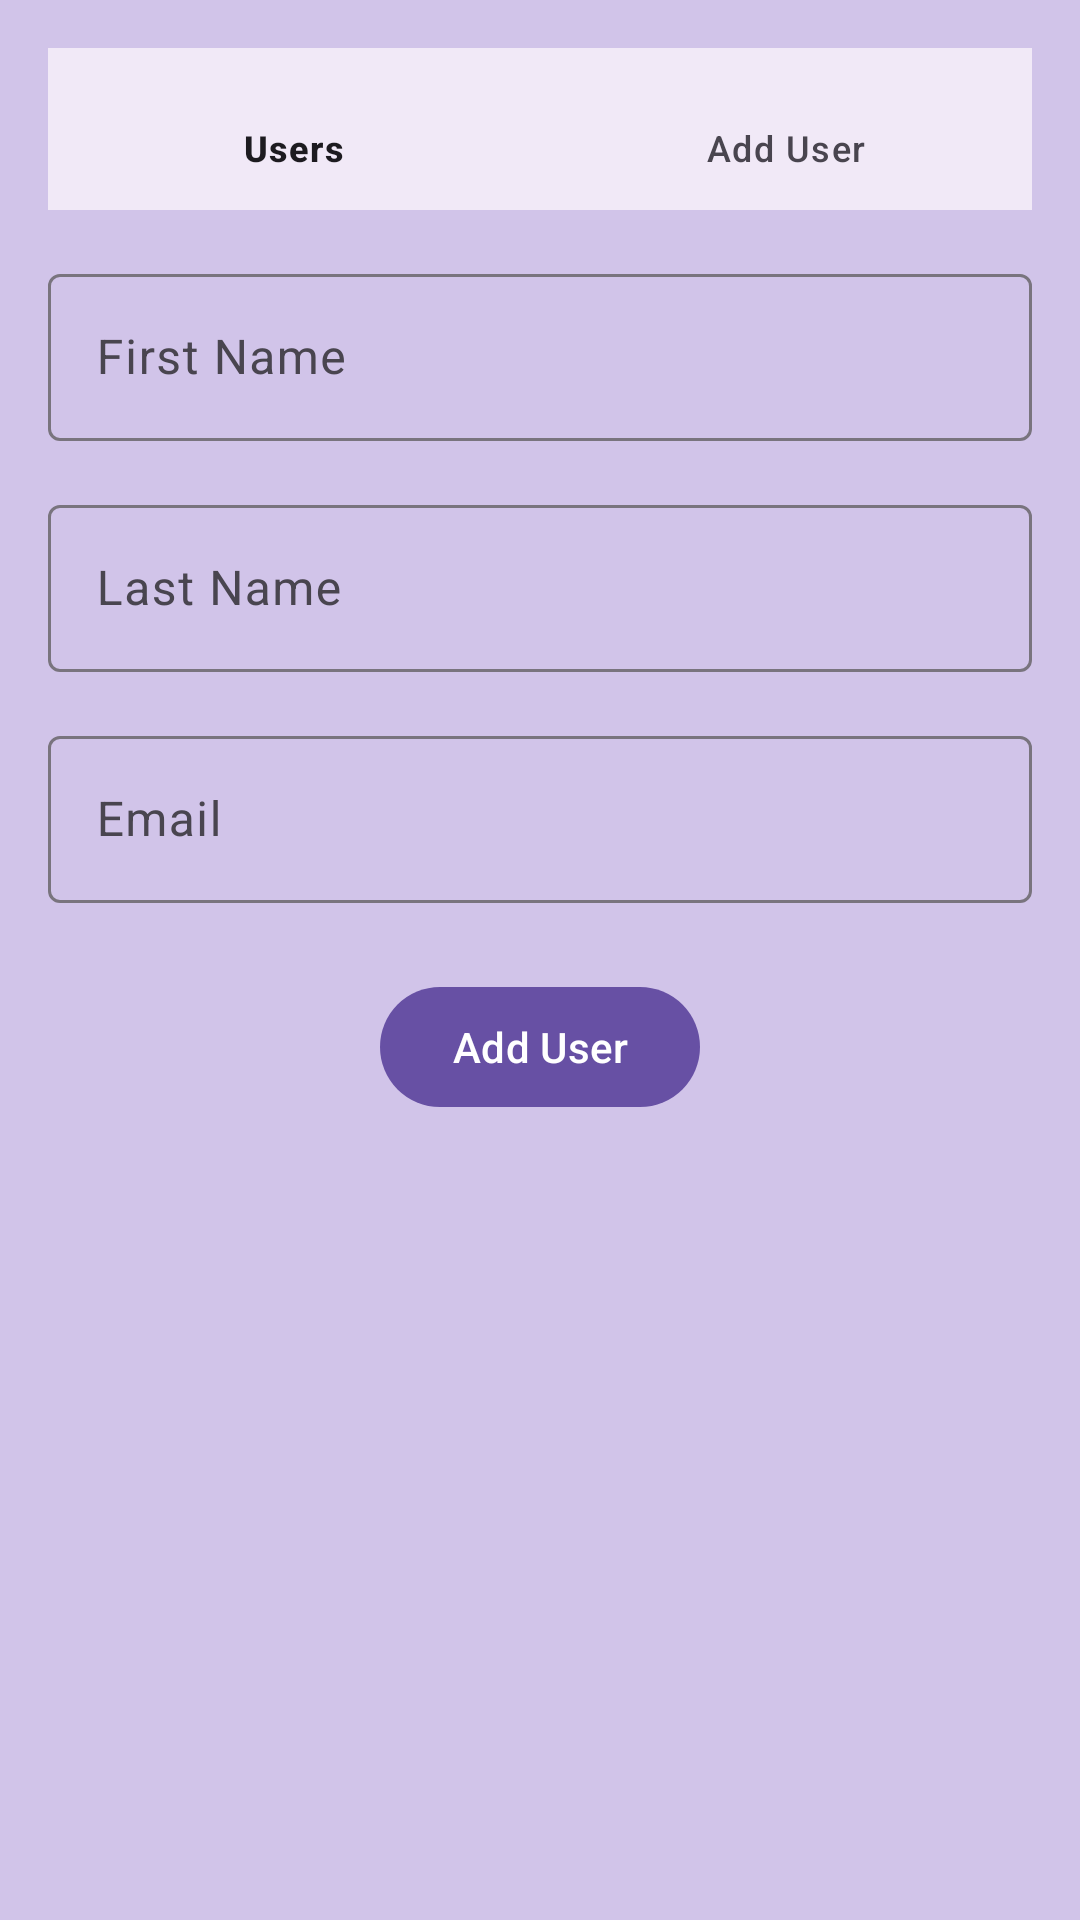

Layout XML and referenced resources for this Android screen:
<!-- AndroidManifest.xml: application theme Theme.ReqResAPI -->
<!-- res/layout/activity_add_user.xml -->
<?xml version="1.0" encoding="utf-8"?>
<RelativeLayout xmlns:android="http://schemas.android.com/apk/res/android"
    android:layout_width="match_parent"
    android:layout_height="match_parent"
    android:background="@color/light_purple"
    xmlns:app="http://schemas.android.com/apk/res-auto"
    android:padding="16dp">

    <com.google.android.material.bottomnavigation.BottomNavigationView
        android:id="@+id/bottom_navigation"
        android:layout_width="395dp"
        android:layout_height="54dp"
        android:layout_alignParentStart="true"
        android:layout_alignParentTop="true"
        android:layout_alignParentEnd="true"
        android:layout_marginStart="0dp"
        android:layout_marginTop="0dp"
        android:layout_marginEnd="0dp"
        android:background="?android:attr/windowBackground"
        app:menu="@menu/bottom_nav_menu" />

    
    <com.google.android.material.textfield.TextInputLayout
        android:id="@+id/firstNameInputLayout"
        android:layout_width="match_parent"
        android:layout_height="wrap_content"
        android:layout_below="@id/bottom_navigation"
        android:layout_marginTop="16dp"
        app:hintEnabled="true"
        app:hintAnimationEnabled="true">

        <com.google.android.material.textfield.TextInputEditText
            android:id="@+id/firstNameInput"
            android:layout_width="match_parent"
            android:layout_height="wrap_content"
            android:minHeight="48dp"
            android:hint="First Name" />
    </com.google.android.material.textfield.TextInputLayout>

    
    <com.google.android.material.textfield.TextInputLayout
        android:id="@+id/lastNameInputLayout"
        android:layout_width="match_parent"
        android:layout_height="wrap_content"
        android:layout_below="@id/firstNameInputLayout"
        android:layout_marginTop="16dp"
        app:hintEnabled="true"
        app:hintAnimationEnabled="true">

        <com.google.android.material.textfield.TextInputEditText
            android:id="@+id/lastNameInput"
            android:layout_width="match_parent"
            android:layout_height="wrap_content"
            android:minHeight="48dp"
            android:hint="Last Name" />
    </com.google.android.material.textfield.TextInputLayout>

    
    <com.google.android.material.textfield.TextInputLayout
        android:id="@+id/emailInputLayout"
        android:layout_width="match_parent"
        android:layout_height="wrap_content"
        android:layout_below="@id/lastNameInputLayout"
        android:layout_marginTop="16dp"
        app:hintEnabled="true"
        app:hintAnimationEnabled="true">

        <com.google.android.material.textfield.TextInputEditText
            android:id="@+id/emailInput"
            android:layout_width="match_parent"
            android:layout_height="wrap_content"
            android:minHeight="48dp"
            android:hint="Email" />
    </com.google.android.material.textfield.TextInputLayout>

    
    <com.google.android.material.button.MaterialButton
        android:id="@+id/btnAddUser"
        android:layout_width="wrap_content"
        android:layout_height="wrap_content"
        android:text="Add User"
        android:layout_below="@id/emailInputLayout"
        android:layout_centerHorizontal="true"
        android:layout_marginTop="24dp"
        android:onClick="addUser" />

</RelativeLayout>
<!-- resources referenced by this layout -->
<resources>
  <color name="light_purple">#D1C4E9</color>
  <style name="Theme.ReqResAPI" parent="Base.Theme.ReqResAPI" />
  <style name="Base.Theme.ReqResAPI" parent="Theme.Material3.DayNight.NoActionBar">
          
          
      </style>
</resources>
